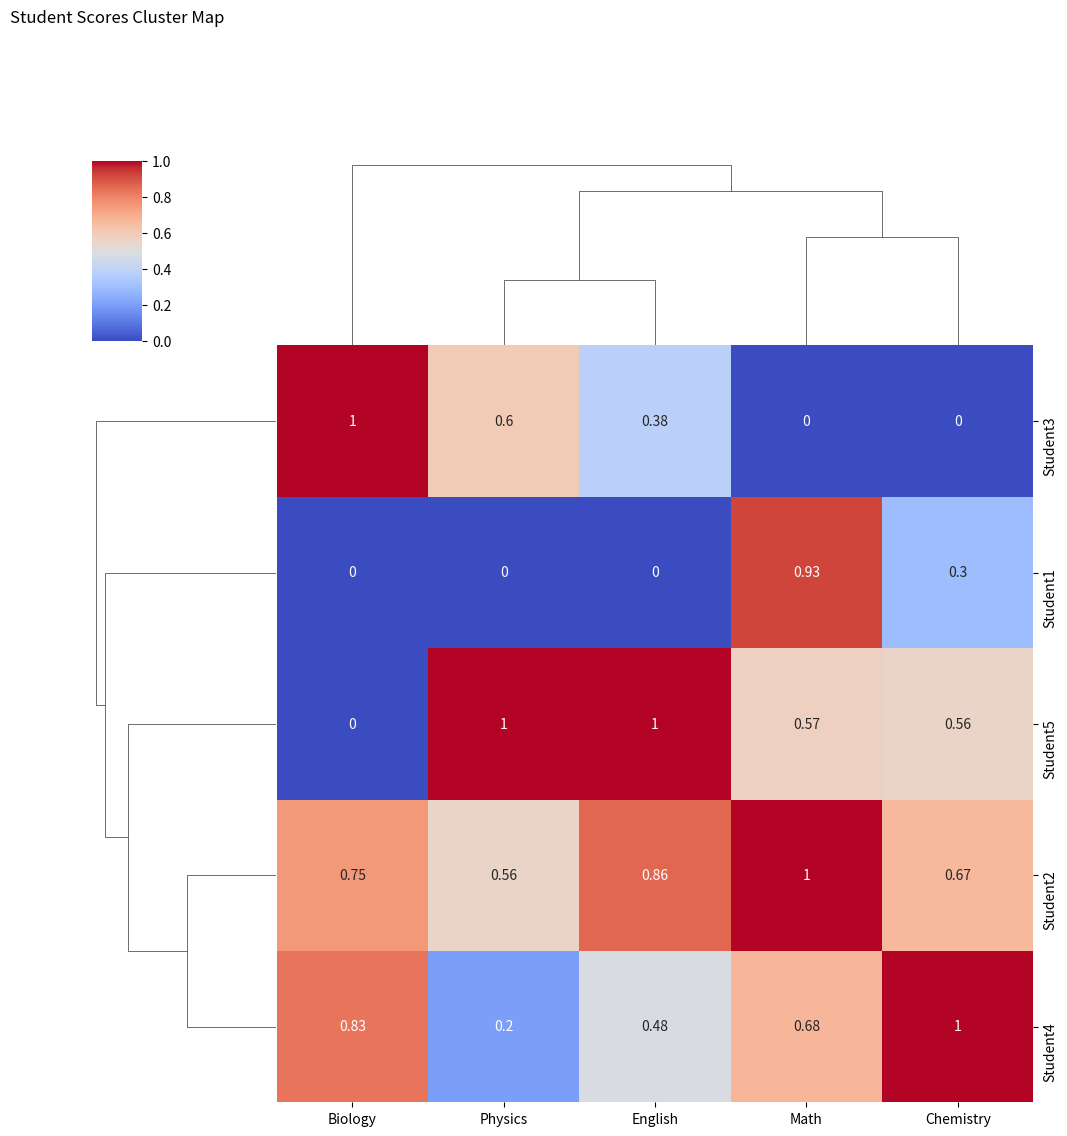

Reproduce this figure in Python.
import seaborn as sns
import pandas as pd
import numpy as np
import matplotlib.pyplot as plt

# Sample data (random for example)
data = pd.DataFrame(
    np.random.randint(50, 100, size=(5, 5)),
    columns=['Math', 'Physics', 'Chemistry', 'Biology', 'English'],
    index=['Student1', 'Student2', 'Student3', 'Student4', 'Student5']
)

# Cluster map
sns.clustermap(data, cmap='coolwarm', standard_scale=1, annot=True)

plt.title("Student Scores Cluster Map", pad=100)  # pad = distance from plot
plt.show()
